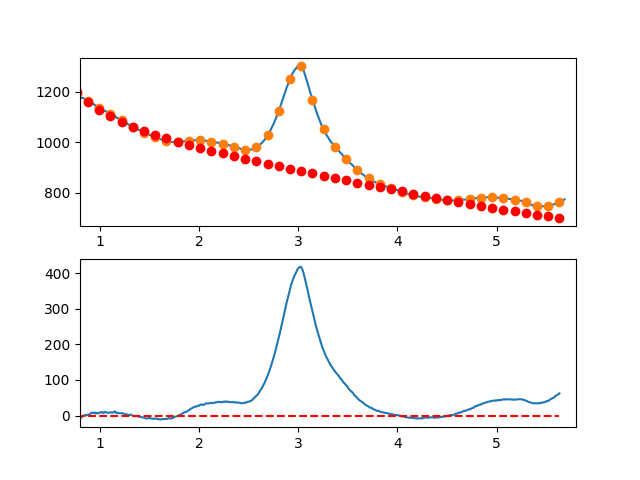

Data behind this chart, as committed beside it:
7.660095065371018697e-01, -7.895621566522777357e+00
7.716692588143090337e-01, -8.219382306629540835e+00
7.773290110915161977e-01, -6.050506764759575162e+00
7.829887633687233617e-01, -4.198638081271155897e+00
7.886485156459305257e-01, -2.523419396521148883e+00
7.943082679231376897e-01, -4.684493850866601861e+00
7.999680202003448537e-01, -4.661504584664726281e+00
8.056277724775520177e-01, -6.394094738273224721e+00
8.112875247547591817e-01, -4.991907452048508276e+00
8.169472770319663457e-01, -5.284585866348152194e+00
8.226070293091735097e-01, -3.241773121529604396e+00
8.282667815863807848e-01, -1.063112357948966746e+00
8.339265338635878377e-01, 2.917532840351668710e-01
8.395862861407951128e-01, 2.331806640665945451e-01
8.452460384180022768e-01, 1.201526641787950211e+00
8.509057906952094408e-01, 1.167148076841613147e+00
8.565655429724164938e-01, 3.404018288711085916e-01
8.622252952496237688e-01, 1.671644757518834012e+00
8.678850475268309328e-01, 9.012337224282873649e-01
8.735447998040380968e-01, 2.309525583241111235e+00
8.792045520812451498e-01, 1.806877199600648964e+00
8.848643043584524248e-01, 2.793645431150252989e+00
8.905240566356595888e-01, 2.550187137532020643e+00
8.961838089128667528e-01, 2.386859178389386216e+00
9.018435611900738058e-01, 3.524018413364728985e+00
9.075033134672810808e-01, 6.502021702101046685e+00
9.131630657444882448e-01, 7.871225904241100579e+00
9.188228180216954089e-01, 8.011987879428033921e+00
9.244825702989024618e-01, 8.334664487304280556e+00
9.301423225761097369e-01, 7.549612587512456230e+00
9.358020748533169009e-01, 7.847189039696104373e+00
9.414618271305239539e-01, 8.667750703497404174e+00
9.471215794077312289e-01, 6.871654438559517075e+00
9.527813316849383929e-01, 6.079257104525140676e+00
9.584410839621455569e-01, 8.470915561037372754e+00
9.641008362393528319e-01, 8.336986667738983670e+00
9.697605885165598849e-01, 7.297827284272216275e+00
9.754203407937670489e-01, 5.493794270280659475e+00
9.810800930709743239e-01, 7.215244485406628883e+00
9.867398453481812659e-01, 7.462534789293385984e+00
9.923995976253885409e-01, 8.146022041583137252e+00
9.980593499025957049e-01, 8.166034601288174599e+00
1.003719102179802869e+00, 8.922786824894501478e+00
1.009378854457010144e+00, 8.636464568258361396e+00
1.015038606734217197e+00, 9.687253687234942845e+00
1.020698359011424472e+00, 1.011534003767974355e+01
1.026358111288631525e+00, 8.630909475447879231e+00
1.032017863565838578e+00, 7.754147856395320559e+00
1.037677615843045853e+00, 7.525241036377110504e+00
1.043337368120253128e+00, 8.524374871249165153e+00
1.048997120397460181e+00, 1.061173521686691856e+01
1.054656872674667456e+00, 1.062750792908582298e+01
1.060316624951874509e+00, 9.841878863761166940e+00
1.065976377229081784e+00, 9.535033876748684634e+00
1.071636129506288837e+00, 8.367158823903764642e+00
1.077295881783495890e+00, 7.848439561081931970e+00
1.082955634060703165e+00, 8.069061944138866238e+00
1.088615386337910440e+00, 7.999211828929446710e+00
1.094275138615117493e+00, 9.089075071309480336e+00
1.099934890892324768e+00, 9.018837527135019627e+00
1.105594643169532043e+00, 8.778685052260698285e+00
... 809 more rows
